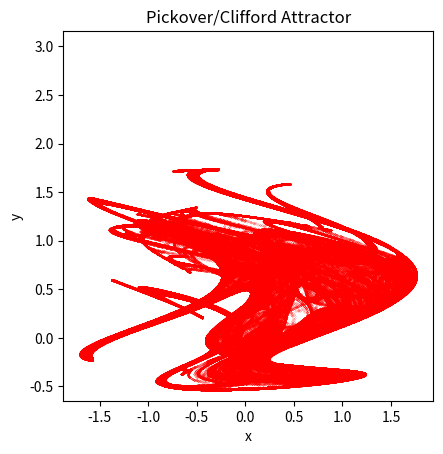

Reproduce this figure in Python.
import matplotlib.pyplot as plt
import numpy as np


fig, ax = plt.subplots()
num_steps = 1000000
#a,b,cc,d = -1.24458046630025,-1.25191834103316,-1.81590817030519,-1.90866735205054
a,b,cc,d = -0.95,2.87,0.76,0.74

x_vals = []
y_vals = []
x_vals,y_vals = [0.],[0.] # [-0.72],[-0.64]
for i in range(num_steps):
   x = x_vals[i]
   y = y_vals[i]
   xx = np.sin(b*y) + cc*np.cos(b*x)
   yy = np.sin(a*x) + d*np.cos(a*y)
   # expanding in z-direction with zz = x*sin(a)
   x_vals.append(xx)
   y_vals.append(yy)
   

# Plot
ax.scatter(x_vals,y_vals,c='red', s=0.01)
ax.set(xlabel='x', ylabel='y')
plt.title("Pickover/Clifford Attractor")
plt.axis('square')
plt.show()
